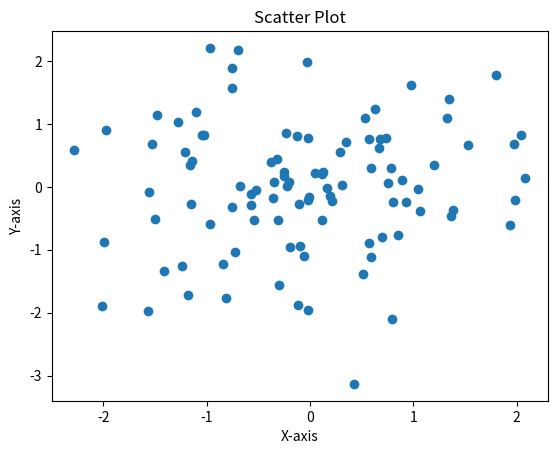

This chart was generated by the following Python code:
import numpy as np
import matplotlib.pyplot as plt
def scatter_plot():
    x = np.random.randn(100)
    y = np.random.randn(100)
    plt.scatter(x, y)
    plt.title("Scatter Plot")
    plt.xlabel("X-axis")
    plt.ylabel("Y-axis")
    plt.show()
scatter_plot()
